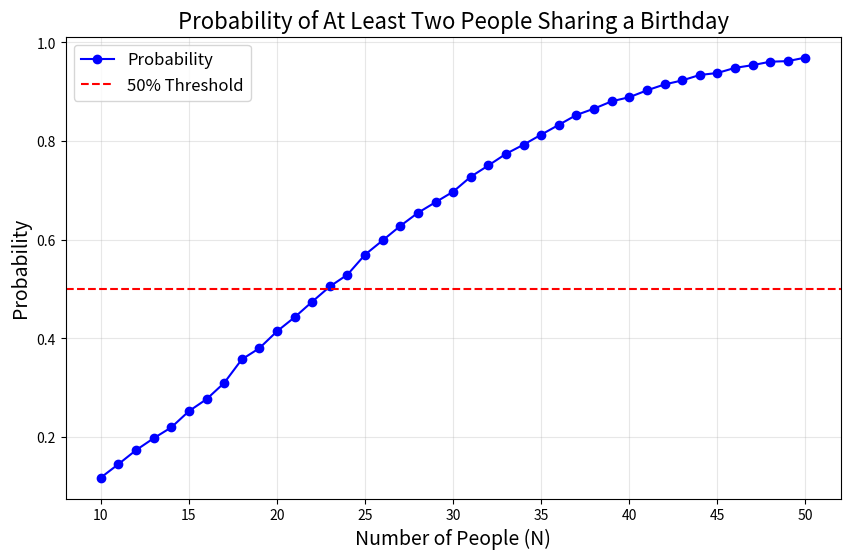

The matplotlib source for this figure:
import random
import matplotlib.pyplot as plt

# Function to simulate probability of at least two people sharing a birthday
def birthday_simulation(N, runs=10000):
    successes = 0

    for _ in range(runs):
        # Generate random birthdays for N people
        birthdays = [random.randint(1, 365) for _ in range(N)]
        # Check for duplicates
        if len(birthdays) != len(set(birthdays)):
            successes += 1

    # Probability of at least one duplicate
    return successes / runs

# Find the smallest N where the probability is a given probability
def find_smallest_N(target_probability=0.5, runs=10000):
    N = 1
    max_runs = 10000

    # We just use N as a shortcut to count runs too
    while N <= max_runs:
        prob = birthday_simulation(N, runs)
        if prob >= target_probability:
            return N, prob
        N += 1

# Used only for task b
def probabilities_in_range(start=10, end=50, target_probability=0.5, trials=10000):
    probabilities = []
    for N in range(start, end + 1):
        prob = birthday_simulation(N, trials)
        probabilities.append((N, prob))

    # Find proportion where probability >= target_probability
    count_above_threshold = sum(1 for _, prob in probabilities if prob >= target_probability)
    proportion = count_above_threshold / (end - start + 1)

    return probabilities, proportion

# Task 3.1
# We want to find the smallest number of people, N, where probability of two sharing a birthday is >= 50%
smallest_N, probability_at_smallest_N = find_smallest_N()
print(f"The smallest N where the probability of at least two people sharing a birthday is at least 50% is: {smallest_N} (Probability: {probability_at_smallest_N:.4f})")

# Task (b): Compute probabilities and proportion for N in [10, 50]
results, proportion = probabilities_in_range()

# Print the results
print(f"Proportion of N in [10, 50] with probability >= 50%: {proportion:.4f}")

# Plot the probabilities
Ns, probs = zip(*results)
plt.figure(figsize=(10, 6))
plt.plot(Ns, probs, marker="o", color="blue", label="Probability")
plt.axhline(y=0.5, color="red", linestyle="--", label="50% Threshold")
plt.title("Probability of At Least Two People Sharing a Birthday", fontsize=16)
plt.xlabel("Number of People (N)", fontsize=14)
plt.ylabel("Probability", fontsize=14)
plt.xticks(range(10, 51, 5))
plt.grid(alpha=0.3)
plt.legend(fontsize=12)
plt.show()
